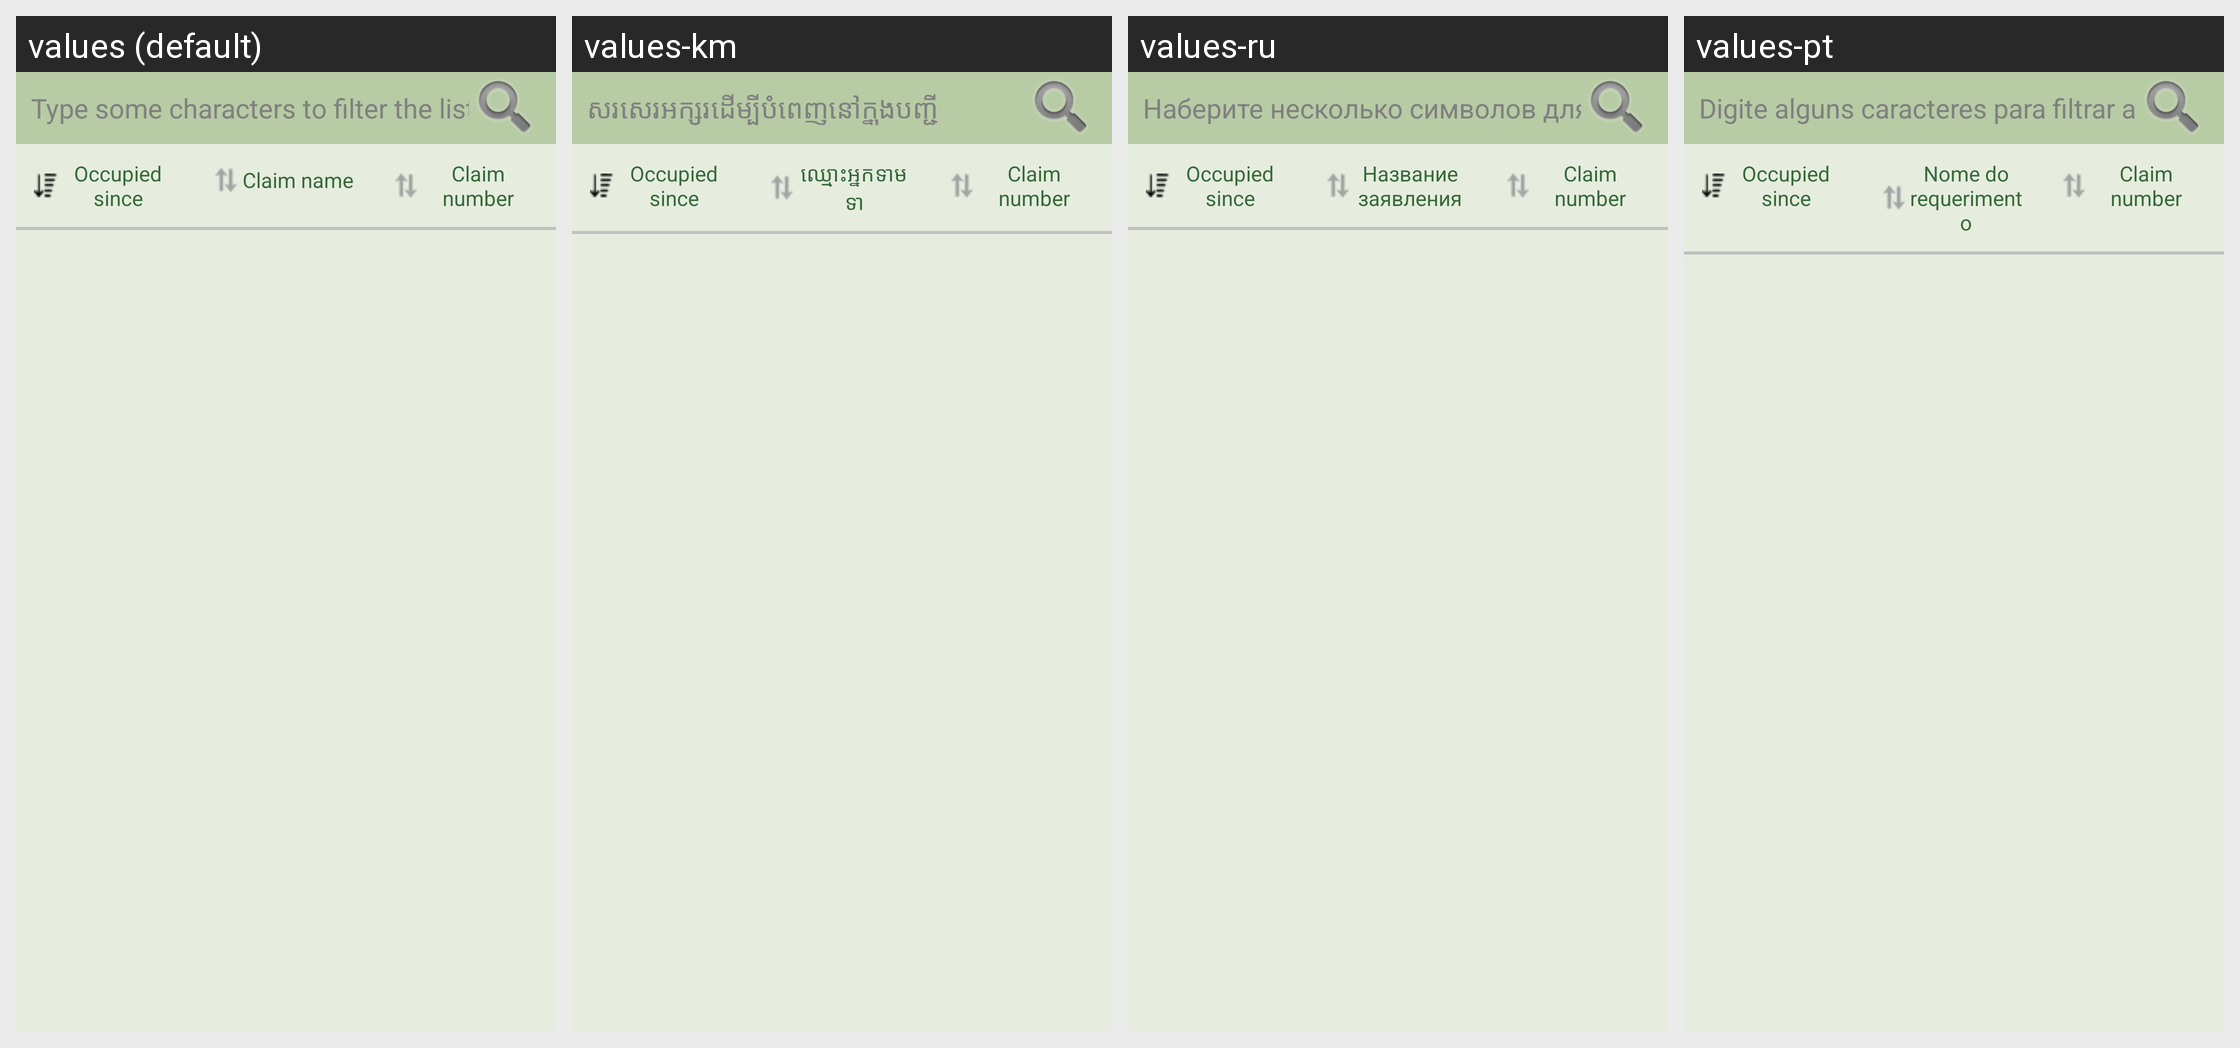

For this localized Android screen grid, give each drawn string resource with its value in every locale shown.
Android screen res/layout/local_claims_list.xml rendered under 4 locales, left to right: values (default), values-km, values-ru, values-pt. Device: Nexus 5 (rendered at 1080×1920; each locale shown at half size, 540×960, under a caption strip naming it); theme AppTheme.
Other locales in the repository, not shown: values-ar, values-es, values-fr, values-in, values-it, values-my, values-sm, values-sq.
Strings drawn on this screen, with the default value and each locale's value (text and hints the layout hard-codes, and strings that could not be matched under every locale, appear in the picture but are not listed):

hint_type_to_filter
  values: Type some characters to filter the list
  values-km: សរសេរអក្សរដើម្បីបំពេញនៅក្នុងបញ្ជី
  values-ru: Наберите несколько символов для фильтрации списка заявлений
  values-pt: Digite alguns caracteres para filtrar a lista

occupiedSince
  values: Occupied since
  values-km: Occupied since  [not translated; the default value is used]
  values-ru: Occupied since  [not translated; the default value is used]
  values-pt: Occupied since  [not translated; the default value is used]

claim_name
  values: Claim name
  values-km: ឈ្មោះអ្នកទាមទា
  values-ru: Название заявления
  values-pt: Nome do requerimento

claim_number
  values: Claim number
  values-km: Claim number  [not translated; the default value is used]
  values-ru: Claim number  [not translated; the default value is used]
  values-pt: Claim number  [not translated; the default value is used]
